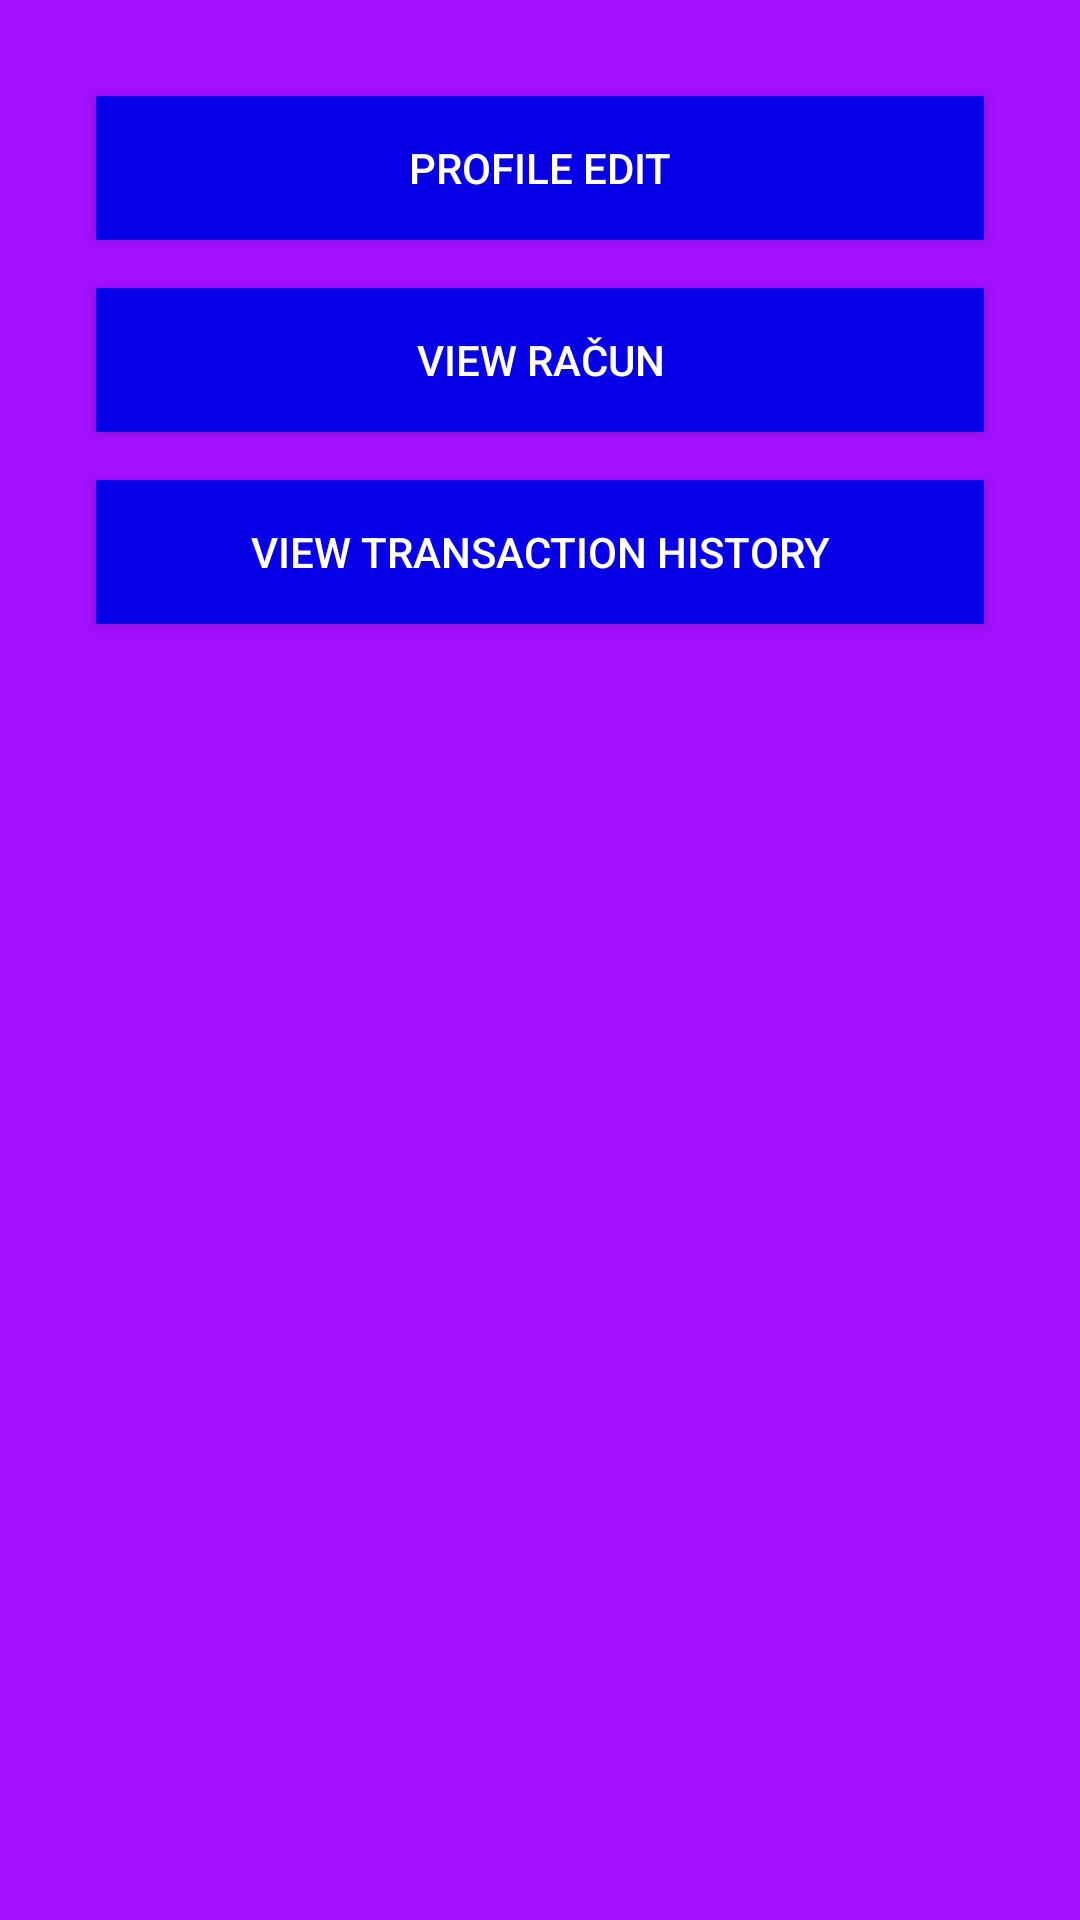

Layout XML and referenced resources for this Android screen:
<!-- AndroidManifest.xml: application theme Theme.PMUProject -->
<!-- res/layout/activity_dashboard.xml -->
<?xml version="1.0" encoding="utf-8"?>
<androidx.constraintlayout.widget.ConstraintLayout xmlns:android="http://schemas.android.com/apk/res/android"
    xmlns:app="http://schemas.android.com/apk/res-auto"
    xmlns:tools="http://schemas.android.com/tools"
    android:layout_width="match_parent"
    android:layout_height="match_parent"
    android:background="@color/main"
    tools:context=".DashboardActivity">

    <androidx.appcompat.widget.AppCompatButton
        android:id="@+id/btnProfileEdit"
        android:layout_width="match_parent"
        android:layout_height="wrap_content"
        android:text="Profile Edit"
        app:layout_constraintTop_toTopOf="parent"
        app:layout_constraintStart_toStartOf="parent"
        app:layout_constraintEnd_toEndOf="parent"
        android:layout_marginTop="32dp"
        android:layout_marginStart="32dp"
        android:layout_marginEnd="32dp"
        android:background="@color/accent"
        android:textColor="@color/white"/>

    <androidx.appcompat.widget.AppCompatButton
        android:id="@+id/btnViewAccount"
        android:layout_width="match_parent"
        android:layout_height="wrap_content"
        android:text="View Račun"
        app:layout_constraintTop_toBottomOf="@id/btnProfileEdit"
        app:layout_constraintStart_toStartOf="parent"
        app:layout_constraintEnd_toEndOf="parent"
        android:layout_marginTop="16dp"
        android:layout_marginStart="32dp"
        android:layout_marginEnd="32dp"
        android:background="@color/accent"
        android:textColor="@color/white"/>

    <androidx.appcompat.widget.AppCompatButton
        android:id="@+id/btnViewHistory"
        android:layout_width="match_parent"
        android:layout_height="wrap_content"
        android:text="View Transaction History"
        app:layout_constraintTop_toBottomOf="@id/btnViewAccount"
        app:layout_constraintStart_toStartOf="parent"
        app:layout_constraintEnd_toEndOf="parent"
        android:layout_marginTop="16dp"
        android:layout_marginStart="32dp"
        android:layout_marginEnd="32dp"
        android:background="@color/accent"
        android:textColor="@color/white"/>

</androidx.constraintlayout.widget.ConstraintLayout>
<!-- resources referenced by this layout -->
<resources>
  <color name="accent">#0800E6</color>
  <color name="main">#A30FFF</color>
  <color name="white">#FFFFFFFF</color>
  <style name="Theme.PMUProject" parent="Base.Theme.PMUProject" />
  <style name="Base.Theme.PMUProject" parent="Theme.Material3.DayNight.NoActionBar">
          
          
      </style>
</resources>
